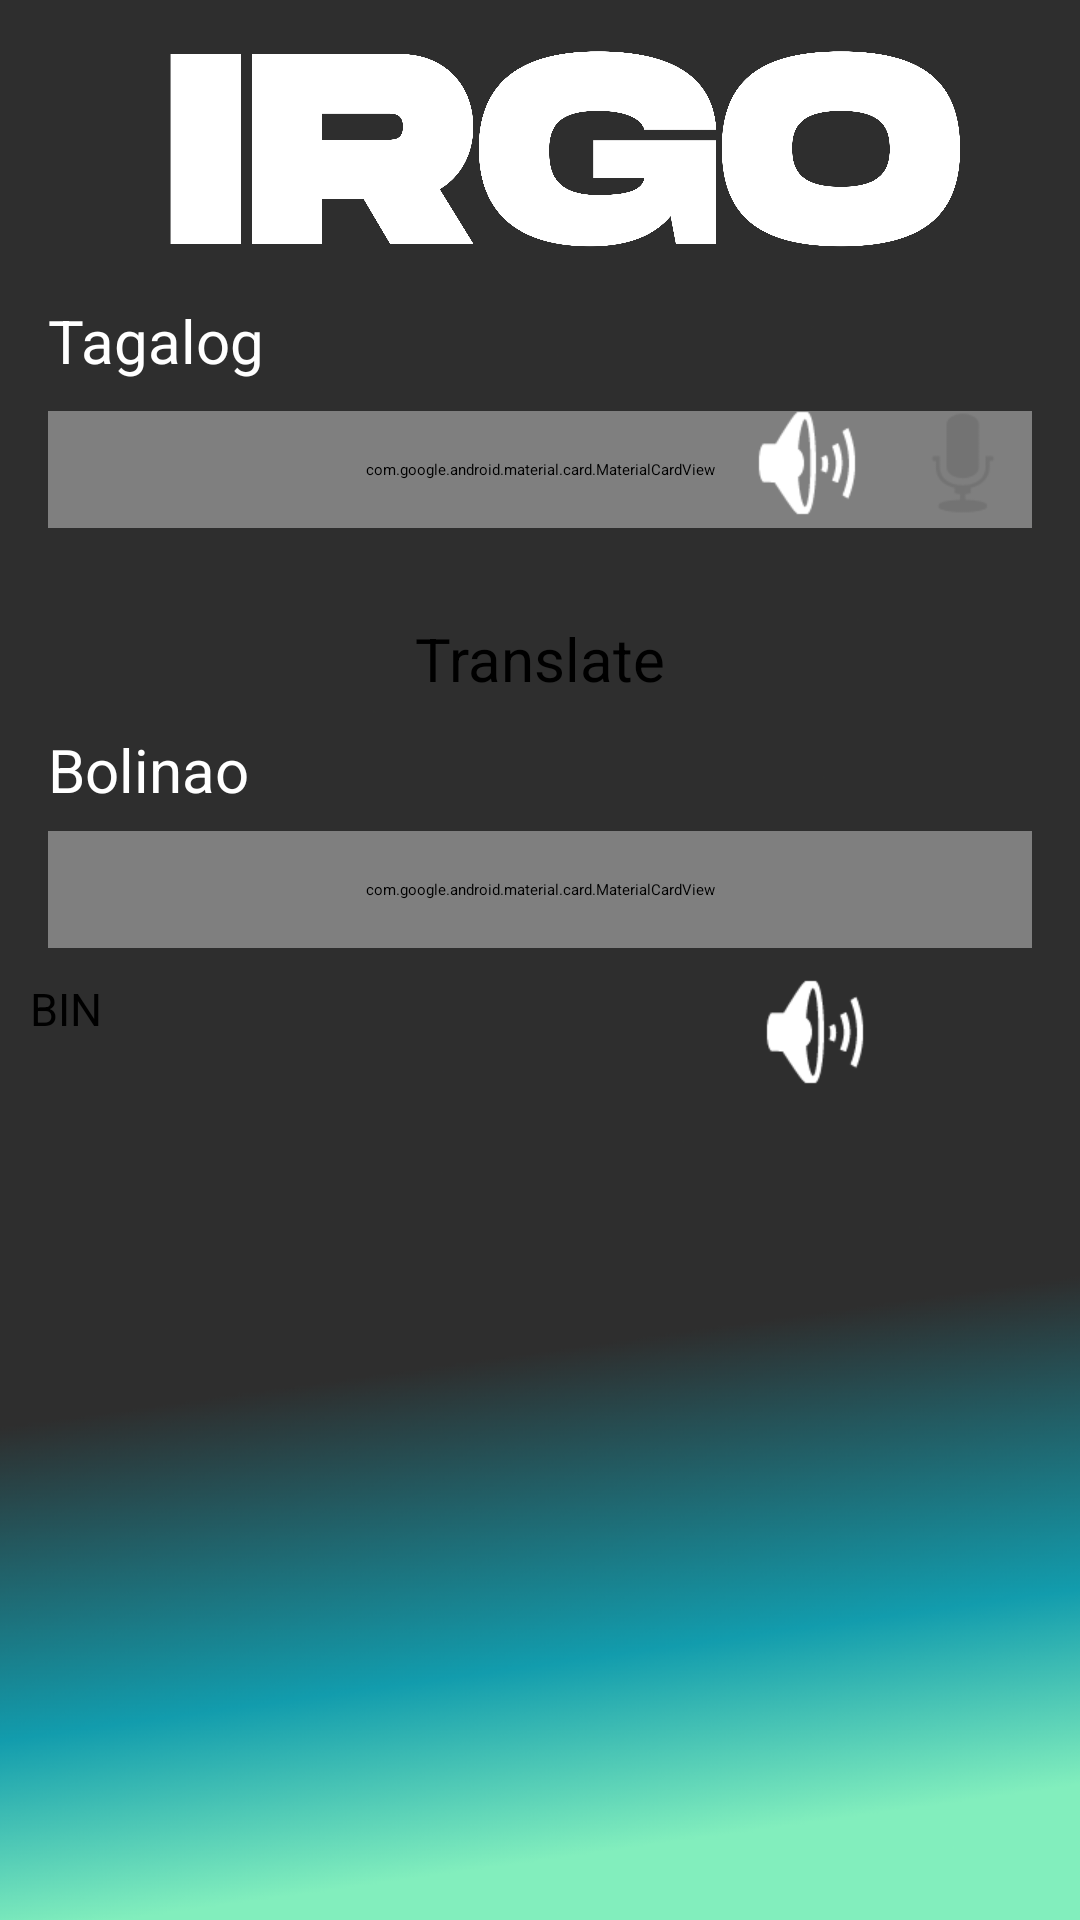

Android layout source for this screen:
<!-- AndroidManifest.xml: activity theme Base.Theme.Forelecto -->
<!-- res/layout/activity_main.xml -->
<RelativeLayout xmlns:android="http://schemas.android.com/apk/res/android"
    xmlns:tools="http://schemas.android.com/tools"
    android:layout_width="match_parent"
    android:layout_height="match_parent"
    xmlns:app="http://schemas.android.com/apk/res-auto"
    android:background="#F0F0F0"
    tools:context=".MainActivity">

    <ImageView
        android:layout_width="match_parent"
        android:layout_height="match_parent"
        android:scaleType="centerCrop"
        android:src="@drawable/gradient" />

    <ImageView
        android:layout_width="374dp"
        android:layout_height="105dp"
        android:layout_alignParentTop="true"
        android:layout_marginStart="16dp"
        android:layout_marginTop="1dp"
        android:src="@drawable/irgo" />

    <TextView
        android:id="@+id/tagalogLabel"
        android:layout_width="wrap_content"
        android:layout_height="wrap_content"
        android:layout_alignParentTop="true"
        android:layout_marginStart="16dp"
        android:layout_marginTop="100dp"
        android:text="Tagalog"
        android:textColor="@android:color/white"
        android:textSize="20sp" />

    <com.google.android.material.card.MaterialCardView
        android:id="@+id/inputCardView"
        android:layout_width="match_parent"
        android:layout_height="wrap_content"
        android:layout_below="@id/tagalogLabel"
        android:layout_marginTop="10dp"
        android:layout_marginStart="16dp"
        android:layout_marginEnd="16dp"
        app:cardCornerRadius="16dp"
        app:cardElevation="4dp"
        app:strokeColor="#000000"
        app:strokeWidth="2dp"
        android:padding="16dp">

        <EditText
            android:id="@+id/editTextInput"
            android:layout_width="match_parent"
            android:layout_height="100dp"
            android:background="@android:color/transparent"
            android:gravity="center"
            android:hint="Enter a Filipino word"
            android:textColor="@android:color/white"
            android:textSize="20sp" />
    </com.google.android.material.card.MaterialCardView>

    <Button
        android:id="@+id/translateButton"
        android:layout_width="wrap_content"
        android:layout_height="wrap_content"
        android:layout_below="@id/inputCardView"
        android:layout_centerHorizontal="true"
        android:layout_marginTop="30dp"
        android:backgroundTint="@color/bluee"
        android:textSize="20sp"
        android:text="Translate" />

    <TextView
        android:id="@+id/bolinaoLabel"
        android:layout_width="wrap_content"
        android:layout_height="wrap_content"
        android:layout_below="@id/translateButton"
        android:layout_marginStart="16dp"
        android:layout_marginTop="10dp"
        android:text="Bolinao"
        android:textColor="@android:color/white"
        android:textSize="20sp" />

    <com.google.android.material.card.MaterialCardView
        android:id="@+id/outputCardView"
        android:layout_width="match_parent"
        android:layout_height="wrap_content"
        android:layout_below="@id/bolinaoLabel"
        android:layout_marginStart="16dp"
        android:layout_marginTop="7dp"
        app:cardCornerRadius="16dp"
        app:cardElevation="4dp"
        app:strokeColor="#000000"
        app:strokeWidth="2dp"
        android:layout_marginEnd="16dp"
        android:padding="16dp">

        <TextView
            android:id="@+id/translationResult"
            android:layout_width="wrap_content"
            android:layout_height="100dp"
            android:layout_gravity="center"
            android:gravity="center"
            android:text="Bolinao Translation"
            android:textColor="#A29898"
            android:textSize="20sp" />
    </com.google.android.material.card.MaterialCardView>

    <ImageButton
        android:id="@+id/microphoneButton"
        android:layout_width="48dp"
        android:layout_height="48dp"
        android:layout_below="@id/outputCardView"
        android:layout_alignParentEnd="true"
        android:layout_marginTop="-186dp"
        android:layout_marginEnd="15dp"
        android:background="?android:attr/selectableItemBackground"
        android:src="@android:drawable/ic_btn_speak_now" />

    <ImageButton
        android:id="@+id/filipinoSpeakerButton"
        android:layout_width="48dp"
        android:layout_height="48dp"
        android:layout_below="@id/outputCardView"
        android:layout_marginTop="-186dp"
        android:layout_marginEnd="4dp"
        android:layout_toStartOf="@id/microphoneButton"
        android:background="?android:attr/selectableItemBackground"
        android:src="@android:drawable/ic_lock_silent_mode_off" />

    <Button
        android:id="@+id/bin"
        android:layout_width="wrap_content"
        android:layout_height="wrap_content"
        android:layout_below="@id/outputCardView"
        android:layout_alignParentStart="true"
        android:layout_marginStart="10dp"
        android:layout_marginTop="10dp"
        android:layout_marginEnd="10dp"
        android:layout_marginBottom="10dp"
        android:backgroundTint="#DF5757"
        android:text="BIN"
        android:textSize="15sp" />


    <ImageButton
        android:id="@+id/bolinaoSpeakerButton"
        android:layout_width="48dp"
        android:layout_height="48dp"
        android:layout_below="@id/outputCardView"
        android:layout_marginTop="4dp"
        android:layout_marginEnd="-51dp"
        android:layout_toStartOf="@id/filipinoSpeakerButton"
        android:background="?android:attr/selectableItemBackground"
        android:src="@android:drawable/ic_lock_silent_mode_off" />

</RelativeLayout>
<!-- resources referenced by this layout -->
<resources>
  <color name="bluee">#0872FF</color>
  <!-- drawable gradient: png bitmap (drawable, 89549 bytes) -->
  <!-- drawable irgo: png bitmap (drawable, 122384 bytes) -->
  <style name="Base.Theme.Forelecto" parent="Theme.Material3.DayNight.NoActionBar">
          
          
      </style>
</resources>
